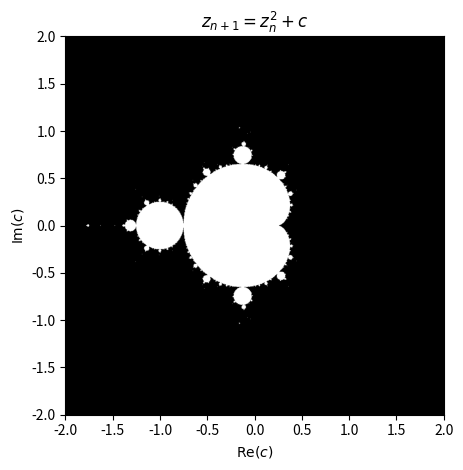

The script that saved this image:
# mandelbrot set in python
# we check and set white or black depending on the number of iterations

import matplotlib.pyplot as plt
import numpy as np

iteration = 0
max_iteration = 1000
x = np.linspace(-2, 2, 1000)
y = np.linspace(-2, 2, 1000)

# create a 2d array of complex numbers
c = x[:, None] + 1j * y[None, :]
z = np.zeros_like(c)

# do the iteration
while iteration < max_iteration:
    z = z**2 + c
    iteration += 1

# create a mask of the points that diverge
mask = (np.abs(z) < 2)

# plot the set
plt.imshow(mask.T, extent=[-2, 2, -2, 2], cmap='gray')
# using latex+mathtext
plt.rc('text', usetex=True)
plt.rc('font', family='serif')

plt.title(r'$z_{n+1} = z_n^2 + c$')
plt.xlabel(r'$\mathrm{Re}(c)$')
plt.ylabel(r'$\mathrm{Im}(c)$')

#plt.savefig('mandelbrot.png')
plt.tight_layout()
plt.show()
